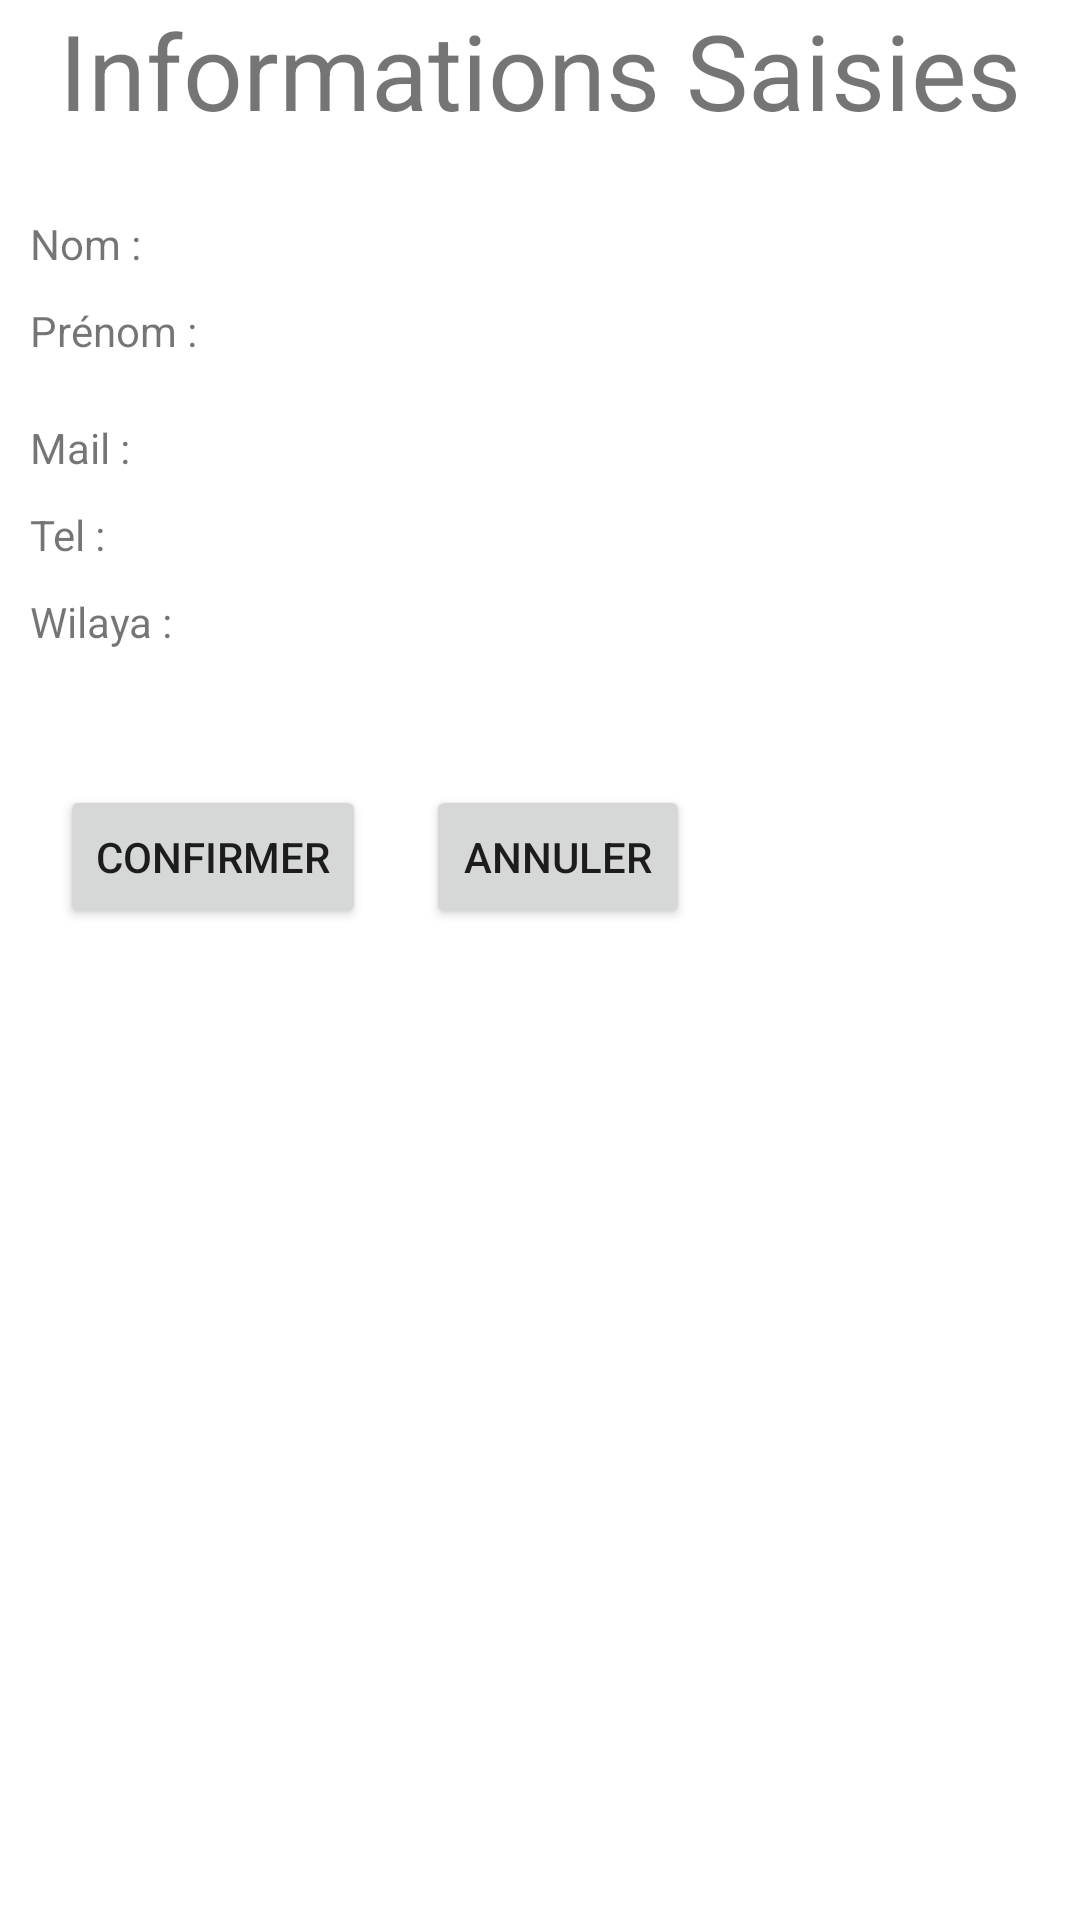

Here is an Android app screen rendered from its layout file. Give the layout XML and the strings, colors and styles it references.
<!-- AndroidManifest.xml: application theme Theme.TP04 -->
<!-- res/layout/activity_information.xml -->
<?xml version="1.0" encoding="utf-8"?>
<LinearLayout
    xmlns:android="http://schemas.android.com/apk/res/android"
    xmlns:app="http://schemas.android.com/apk/res-auto"
    xmlns:tools="http://schemas.android.com/tools"
    android:layout_width="match_parent"
    android:layout_height="match_parent"
    android:orientation="vertical"
    >
    <TextView
        android:layout_width="wrap_content"
        android:layout_height="wrap_content"
        android:layout_gravity="center"
        android:text="Informations Saisies"
        android:textSize="35dp"
        android:paddingBottom="25dp"/>
    <LinearLayout
        android:layout_width="wrap_content"
        android:layout_height="wrap_content"
        android:orientation="horizontal"
        android:paddingBottom="10dp"
        >
        <TextView
            android:layout_width="wrap_content"
            android:layout_height="wrap_content"
            android:paddingStart="10dp"
            android:text="Nom : "
            />
        <TextView
            android:id="@+id/nom"
            android:layout_width="wrap_content"
            android:layout_height="wrap_content"
            android:paddingStart="10dp" />
    </LinearLayout>
    <LinearLayout
        android:layout_width="wrap_content"
        android:layout_height="wrap_content"
        android:orientation="horizontal"
        android:paddingBottom="20dp">
        <TextView
            android:layout_width="wrap_content"
            android:layout_height="wrap_content"
            android:paddingStart="10dp"
            android:text="Prénom : "
            />
        <TextView
            android:id="@+id/prenom"
            android:layout_width="wrap_content"
            android:layout_height="wrap_content"
            android:paddingStart="10dp" />
    </LinearLayout>
    <LinearLayout
        android:layout_width="wrap_content"
        android:layout_height="wrap_content"
        android:orientation="horizontal"
        android:paddingBottom="10dp">
        <TextView
            android:layout_width="wrap_content"
            android:layout_height="wrap_content"
            android:paddingStart="10dp"
            android:text="Mail : "
            />
        <TextView
            android:id="@+id/mail"
            android:layout_width="wrap_content"
            android:layout_height="wrap_content"
            android:paddingStart="10dp" />
    </LinearLayout>
    <LinearLayout
        android:layout_width="wrap_content"
        android:layout_height="wrap_content"
        android:orientation="horizontal"
        android:paddingBottom="10dp">
        <TextView
            android:layout_width="wrap_content"
            android:layout_height="wrap_content"
            android:paddingStart="10dp"
            android:text="Tel : "
            />
        <TextView
            android:id="@+id/tel"
            android:layout_width="wrap_content"
            android:layout_height="wrap_content"
            android:paddingStart="10dp" />
    </LinearLayout>
    <LinearLayout
        android:layout_width="wrap_content"
        android:layout_height="wrap_content"
        android:orientation="horizontal"
        android:paddingBottom="10dp">
        <TextView
            android:layout_width="wrap_content"
            android:layout_height="wrap_content"
            android:paddingStart="10dp"
            android:text="Wilaya : "
            />
        <TextView
            android:id="@+id/wilaya"
            android:layout_width="wrap_content"
            android:layout_height="wrap_content"
            android:paddingStart="10dp" />
    </LinearLayout>

    <LinearLayout
        android:layout_width="match_parent"
        android:layout_height="wrap_content"
        android:orientation="horizontal"
        android:paddingTop="35dp">

        <Button
            android:id="@+id/confirmer"
            android:layout_width="wrap_content"
            android:layout_height="wrap_content"
            android:layout_marginStart="20dp"
            android:text="Confirmer" />

        <Button
            android:id="@+id/annuler"
            android:layout_width="wrap_content"
            android:layout_height="wrap_content"
            android:layout_marginStart="20dp"

            android:text="annuler" />
    </LinearLayout>
</LinearLayout>
<!-- resources referenced by this layout -->
<resources>
  <style name="Theme.TP04" parent="Theme.MaterialComponents.DayNight.DarkActionBar">
          
          <item name="colorPrimary">@color/purple_500</item>
          <item name="colorPrimaryVariant">@color/purple_700</item>
          <item name="colorOnPrimary">@color/white</item>
          
          <item name="colorSecondary">@color/teal_200</item>
          <item name="colorSecondaryVariant">@color/teal_700</item>
          <item name="colorOnSecondary">@color/black</item>
          
          <item name="android:statusBarColor" tools:targetApi="l">?attr/colorPrimaryVariant</item>
          
      </style>
  <color name="purple_500">#FF6200EE</color>
  <color name="purple_700">#FF3700B3</color>
  <color name="white">#FFFFFFFF</color>
  <color name="teal_200">#FF03DAC5</color>
  <color name="teal_700">#FF018786</color>
  <color name="black">#050505</color>
</resources>
